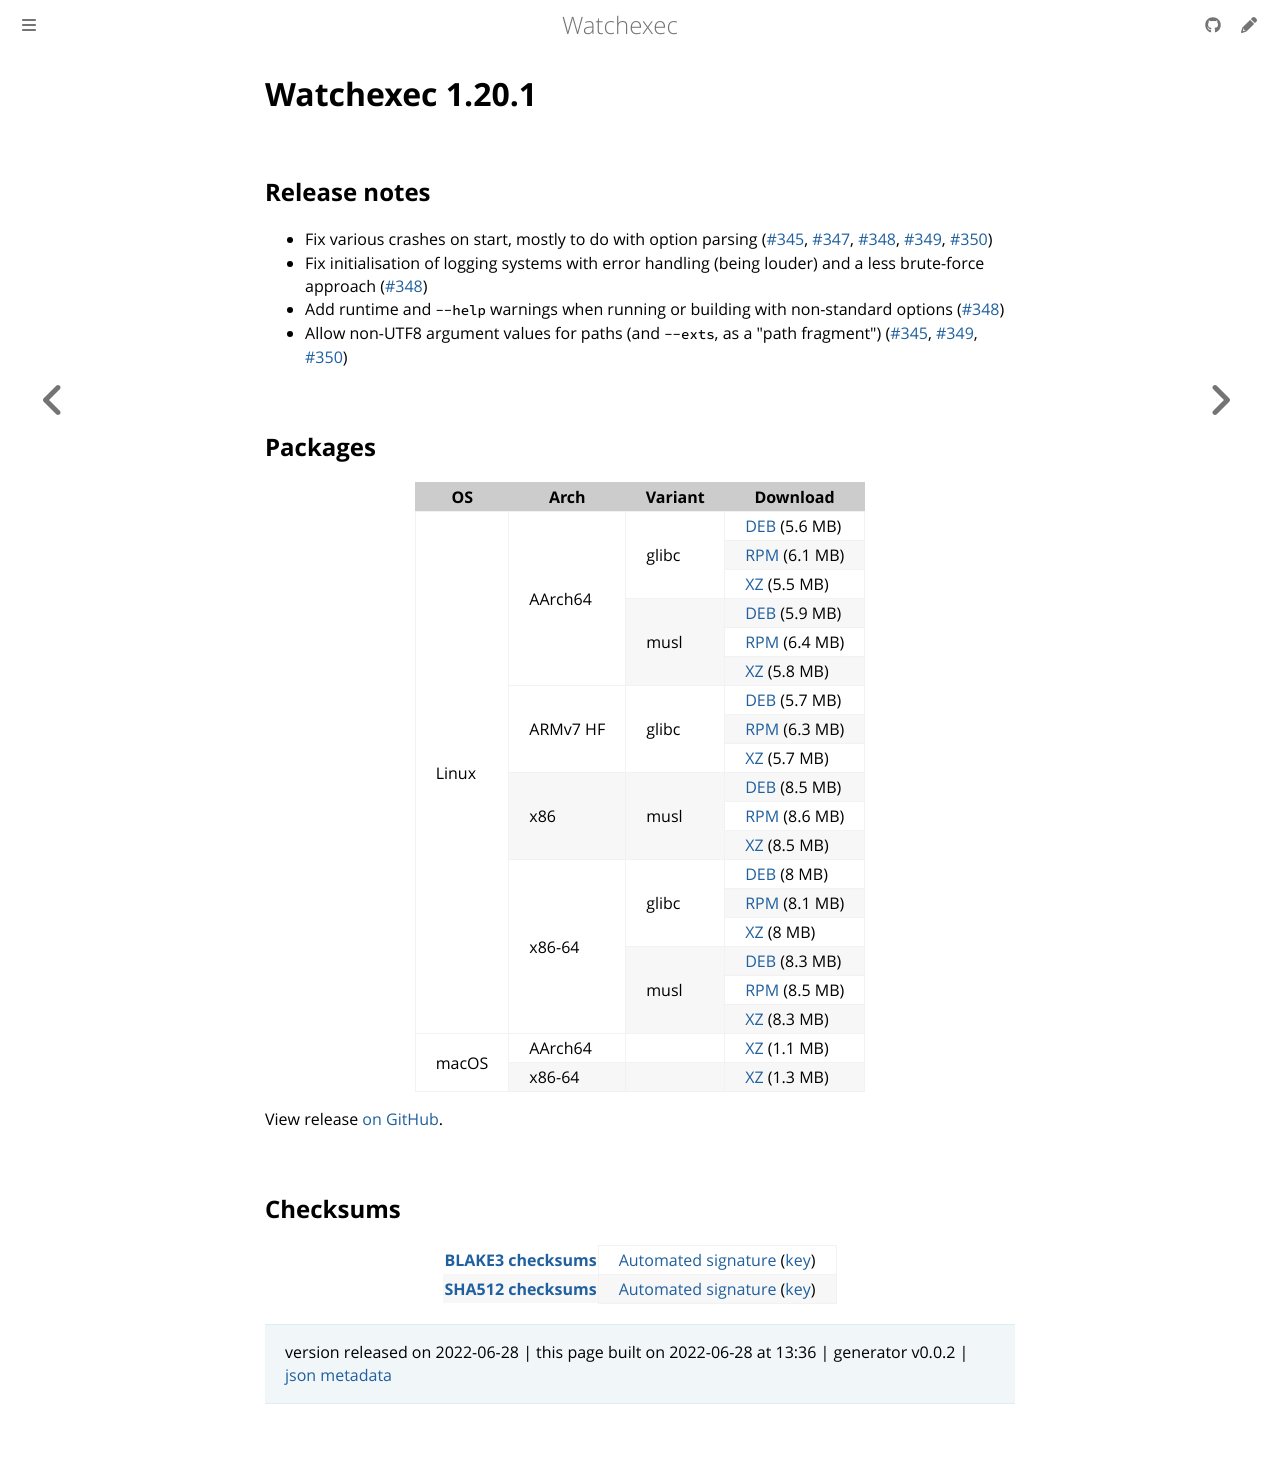

repository: watchexec/watchexec.github.io · page: downloads/watchexec/1.20.1/index.html · generator: mdbook

# Watchexec 1.20.1

## Release notes

<ul dir="auto">
<li>Fix various crashes on start, mostly to do with option parsing (<a class="issue-link js-issue-link" data-error-text="Failed to load title" data-id="1285013416" data-permission-text="Title is private" data-url="https://github.com/watchexec/watchexec/issues/345" data-hovercard-type="issue" data-hovercard-url="/watchexec/watchexec/issues/345/hovercard" href="https://github.com/watchexec/watchexec/issues/345">#345</a>, <a class="issue-link js-issue-link" data-error-text="Failed to load title" data-id="1285732535" data-permission-text="Title is private" data-url="https://github.com/watchexec/watchexec/issues/347" data-hovercard-type="pull_request" data-hovercard-url="/watchexec/watchexec/pull/347/hovercard" href="https://github.com/watchexec/watchexec/pull/347">#347</a>, <a class="issue-link js-issue-link" data-error-text="Failed to load title" data-id="1286622822" data-permission-text="Title is private" data-url="https://github.com/watchexec/watchexec/issues/348" data-hovercard-type="pull_request" data-hovercard-url="/watchexec/watchexec/pull/348/hovercard" href="https://github.com/watchexec/watchexec/pull/348">#348</a>, <a class="issue-link js-issue-link" data-error-text="Failed to load title" data-id="1286627376" data-permission-text="Title is private" data-url="https://github.com/watchexec/watchexec/issues/349" data-hovercard-type="pull_request" data-hovercard-url="/watchexec/watchexec/pull/349/hovercard" href="https://github.com/watchexec/watchexec/pull/349">#349</a>, <a class="issue-link js-issue-link" data-error-text="Failed to load title" data-id="1287248423" data-permission-text="Title is private" data-url="https://github.com/watchexec/watchexec/issues/350" data-hovercard-type="pull_request" data-hovercard-url="/watchexec/watchexec/pull/350/hovercard" href="https://github.com/watchexec/watchexec/pull/350">#350</a>)</li>
<li>Fix initialisation of logging systems with error handling (being louder) and a less brute-force approach (<a class="issue-link js-issue-link" data-error-text="Failed to load title" data-id="1286622822" data-permission-text="Title is private" data-url="https://github.com/watchexec/watchexec/issues/348" data-hovercard-type="pull_request" data-hovercard-url="/watchexec/watchexec/pull/348/hovercard" href="https://github.com/watchexec/watchexec/pull/348">#348</a>)</li>
<li>Add runtime and <code class="notranslate">--help</code> warnings when running or building with non-standard options (<a class="issue-link js-issue-link" data-error-text="Failed to load title" data-id="1286622822" data-permission-text="Title is private" data-url="https://github.com/watchexec/watchexec/issues/348" data-hovercard-type="pull_request" data-hovercard-url="/watchexec/watchexec/pull/348/hovercard" href="https://github.com/watchexec/watchexec/pull/348">#348</a>)</li>
<li>Allow non-UTF8 argument values for paths (and <code class="notranslate">--exts</code>, as a "path fragment") (<a class="issue-link js-issue-link" data-error-text="Failed to load title" data-id="1285013416" data-permission-text="Title is private" data-url="https://github.com/watchexec/watchexec/issues/345" data-hovercard-type="issue" data-hovercard-url="/watchexec/watchexec/issues/345/hovercard" href="https://github.com/watchexec/watchexec/issues/345">#345</a>, <a class="issue-link js-issue-link" data-error-text="Failed to load title" data-id="1286627376" data-permission-text="Title is private" data-url="https://github.com/watchexec/watchexec/issues/349" data-hovercard-type="pull_request" data-hovercard-url="/watchexec/watchexec/pull/349/hovercard" href="https://github.com/watchexec/watchexec/pull/349">#349</a>, <a class="issue-link js-issue-link" data-error-text="Failed to load title" data-id="1287248423" data-permission-text="Title is private" data-url="https://github.com/watchexec/watchexec/issues/350" data-hovercard-type="pull_request" data-hovercard-url="/watchexec/watchexec/pull/350/hovercard" href="https://github.com/watchexec/watchexec/pull/350">#350</a>)</li>
</ul>

## Packages

<table class="downloads">
<thead>
<tr>
<th>OS</th>
<th>Arch</th>
<th>Variant</th>
<th>Download</th>

</tr>
</thead>
<tbody>
<tr>
						<td rowspan="18">Linux</td>
						
<td rowspan="6">AArch64</td>
            
						
<td rowspan="3">glibc</td>
            
<td><a class="download" href="https://github.com/watchexec/watchexec/releases/download/cli-v1.20.1/watchexec-1.20.1-aarch64-unknown-linux-gnu.deb">DEB</a> (5.6 MB)</td>
						
</tr>
					
<tr>
						
						
						
<td><a class="download" href="https://github.com/watchexec/watchexec/releases/download/cli-v1.20.1/watchexec-1.20.1-aarch64-unknown-linux-gnu.rpm">RPM</a> (6.1 MB)</td>
						
</tr>
					
<tr>
						
						
						
<td><a class="download" href="https://github.com/watchexec/watchexec/releases/download/cli-v1.20.1/watchexec-1.20.1-aarch64-unknown-linux-gnu.tar.xz">XZ</a> (5.5 MB)</td>
						
</tr>
					
<tr>
						
						
						
<td rowspan="3">musl</td>
            
<td><a class="download" href="https://github.com/watchexec/watchexec/releases/download/cli-v1.20.1/watchexec-1.20.1-aarch64-unknown-linux-musl.deb">DEB</a> (5.9 MB)</td>
						
</tr>
					
<tr>
						
						
						
<td><a class="download" href="https://github.com/watchexec/watchexec/releases/download/cli-v1.20.1/watchexec-1.20.1-aarch64-unknown-linux-musl.rpm">RPM</a> (6.4 MB)</td>
						
</tr>
					
<tr>
						
						
						
<td><a class="download" href="https://github.com/watchexec/watchexec/releases/download/cli-v1.20.1/watchexec-1.20.1-aarch64-unknown-linux-musl.tar.xz">XZ</a> (5.8 MB)</td>
						
</tr>
					
<tr>
						
						
<td rowspan="3">ARMv7 HF</td>
            
						
<td rowspan="3">glibc</td>
            
<td><a class="download" href="https://github.com/watchexec/watchexec/releases/download/cli-v1.20.1/watchexec-1.20.1-armv7-unknown-linux-gnueabihf.deb">DEB</a> (5.7 MB)</td>
						
</tr>
					
<tr>
						
						
						
<td><a class="download" href="https://github.com/watchexec/watchexec/releases/download/cli-v1.20.1/watchexec-1.20.1-armv7-unknown-linux-gnueabihf.rpm">RPM</a> (6.3 MB)</td>
						
</tr>
					
<tr>
						
						
						
<td><a class="download" href="https://github.com/watchexec/watchexec/releases/download/cli-v1.20.1/watchexec-1.20.1-armv7-unknown-linux-gnueabihf.tar.xz">XZ</a> (5.7 MB)</td>
						
</tr>
					
<tr>
						
						
<td rowspan="3">x86</td>
            
						
<td rowspan="3">musl</td>
            
<td><a class="download" href="https://github.com/watchexec/watchexec/releases/download/cli-v1.20.1/watchexec-1.20.1-i686-unknown-linux-musl.deb">DEB</a> (8.5 MB)</td>
						
</tr>
					
<tr>
						
						
						
<td><a class="download" href="https://github.com/watchexec/watchexec/releases/download/cli-v1.20.1/watchexec-1.20.1-i686-unknown-linux-musl.rpm">RPM</a> (8.6 MB)</td>
						
</tr>
					
<tr>
						
						
						
<td><a class="download" href="https://github.com/watchexec/watchexec/releases/download/cli-v1.20.1/watchexec-1.20.1-i686-unknown-linux-musl.tar.xz">XZ</a> (8.5 MB)</td>
						
</tr>
					
<tr>
						
						
<td rowspan="6">x86-64</td>
            
						
<td rowspan="3">glibc</td>
            
<td><a class="download" href="https://github.com/watchexec/watchexec/releases/download/cli-v1.20.1/watchexec-1.20.1-x86_64-unknown-linux-gnu.deb">DEB</a> (8 MB)</td>
						
</tr>
					
<tr>
						
						
						
<td><a class="download" href="https://github.com/watchexec/watchexec/releases/download/cli-v1.20.1/watchexec-1.20.1-x86_64-unknown-linux-gnu.rpm">RPM</a> (8.1 MB)</td>
						
</tr>
					
<tr>
						
						
						
<td><a class="download" href="https://github.com/watchexec/watchexec/releases/download/cli-v1.20.1/watchexec-1.20.1-x86_64-unknown-linux-gnu.tar.xz">XZ</a> (8 MB)</td>
						
</tr>
					
<tr>
						
						
						
<td rowspan="3">musl</td>
            
<td><a class="download" href="https://github.com/watchexec/watchexec/releases/download/cli-v1.20.1/watchexec-1.20.1-x86_64-unknown-linux-musl.deb">DEB</a> (8.3 MB)</td>
						
</tr>
					
<tr>
						
						
						
<td><a class="download" href="https://github.com/watchexec/watchexec/releases/download/cli-v1.20.1/watchexec-1.20.1-x86_64-unknown-linux-musl.rpm">RPM</a> (8.5 MB)</td>
						
</tr>
					
<tr>
						
						
						
<td><a class="download" href="https://github.com/watchexec/watchexec/releases/download/cli-v1.20.1/watchexec-1.20.1-x86_64-unknown-linux-musl.tar.xz">XZ</a> (8.3 MB)</td>
						
</tr>
					
<tr>
						<td rowspan="2">macOS</td>
						
<td rowspan="1">AArch64</td>
            
						
<td rowspan="1"></td>
            
<td><a class="download" href="https://github.com/watchexec/watchexec/releases/download/cli-v1.20.1/watchexec-1.20.1-aarch64-apple-darwin.tar.xz">XZ</a> (1.1 MB)</td>
						
</tr>
					
<tr>
						
						
<td rowspan="1">x86-64</td>
            
						
<td rowspan="1"></td>
            
<td><a class="download" href="https://github.com/watchexec/watchexec/releases/download/cli-v1.20.1/watchexec-1.20.1-x86_64-apple-darwin.tar.xz">XZ</a> (1.3 MB)</td>
						
</tr>
					</tbody>
</table>


View release [on GitHub](https://github.com/watchexec/watchexec/releases/cli-v1.20.1).

## Checksums

<table class="signatures">
	
<tr>
<th><a href="https://github.com/watchexec/watchexec/releases/download/cli-v1.20.1/B3SUMS">BLAKE3 checksums</a></th>
		
<td>
<a href="https://github.com/watchexec/watchexec/releases/download/cli-v1.20.1/B3SUMS.auto.minisig">Automated signature</a>
(<a href="https://raw.githubusercontent.com/watchexec/watchexec/cli-v1.20.1/.github/workflows/release.pub">key</a>)
</td>
		
</tr>
	
<tr>
<th><a href="https://github.com/watchexec/watchexec/releases/download/cli-v1.20.1/SHA512SUMS">SHA512 checksums</a></th>
		
<td>
<a href="https://github.com/watchexec/watchexec/releases/download/cli-v1.20.1/SHA512SUMS.auto.minisig">Automated signature</a>
(<a href="https://raw.githubusercontent.com/watchexec/watchexec/cli-v1.20.1/.github/workflows/release.pub">key</a>)
</td>
		
</tr>
	
</table>




>	 version released on 2022-06-28
>	|
>	this page built on 2022-06-28 at 13:36
>	| generator v0.0.2
>	| [json metadata](meta.json)
